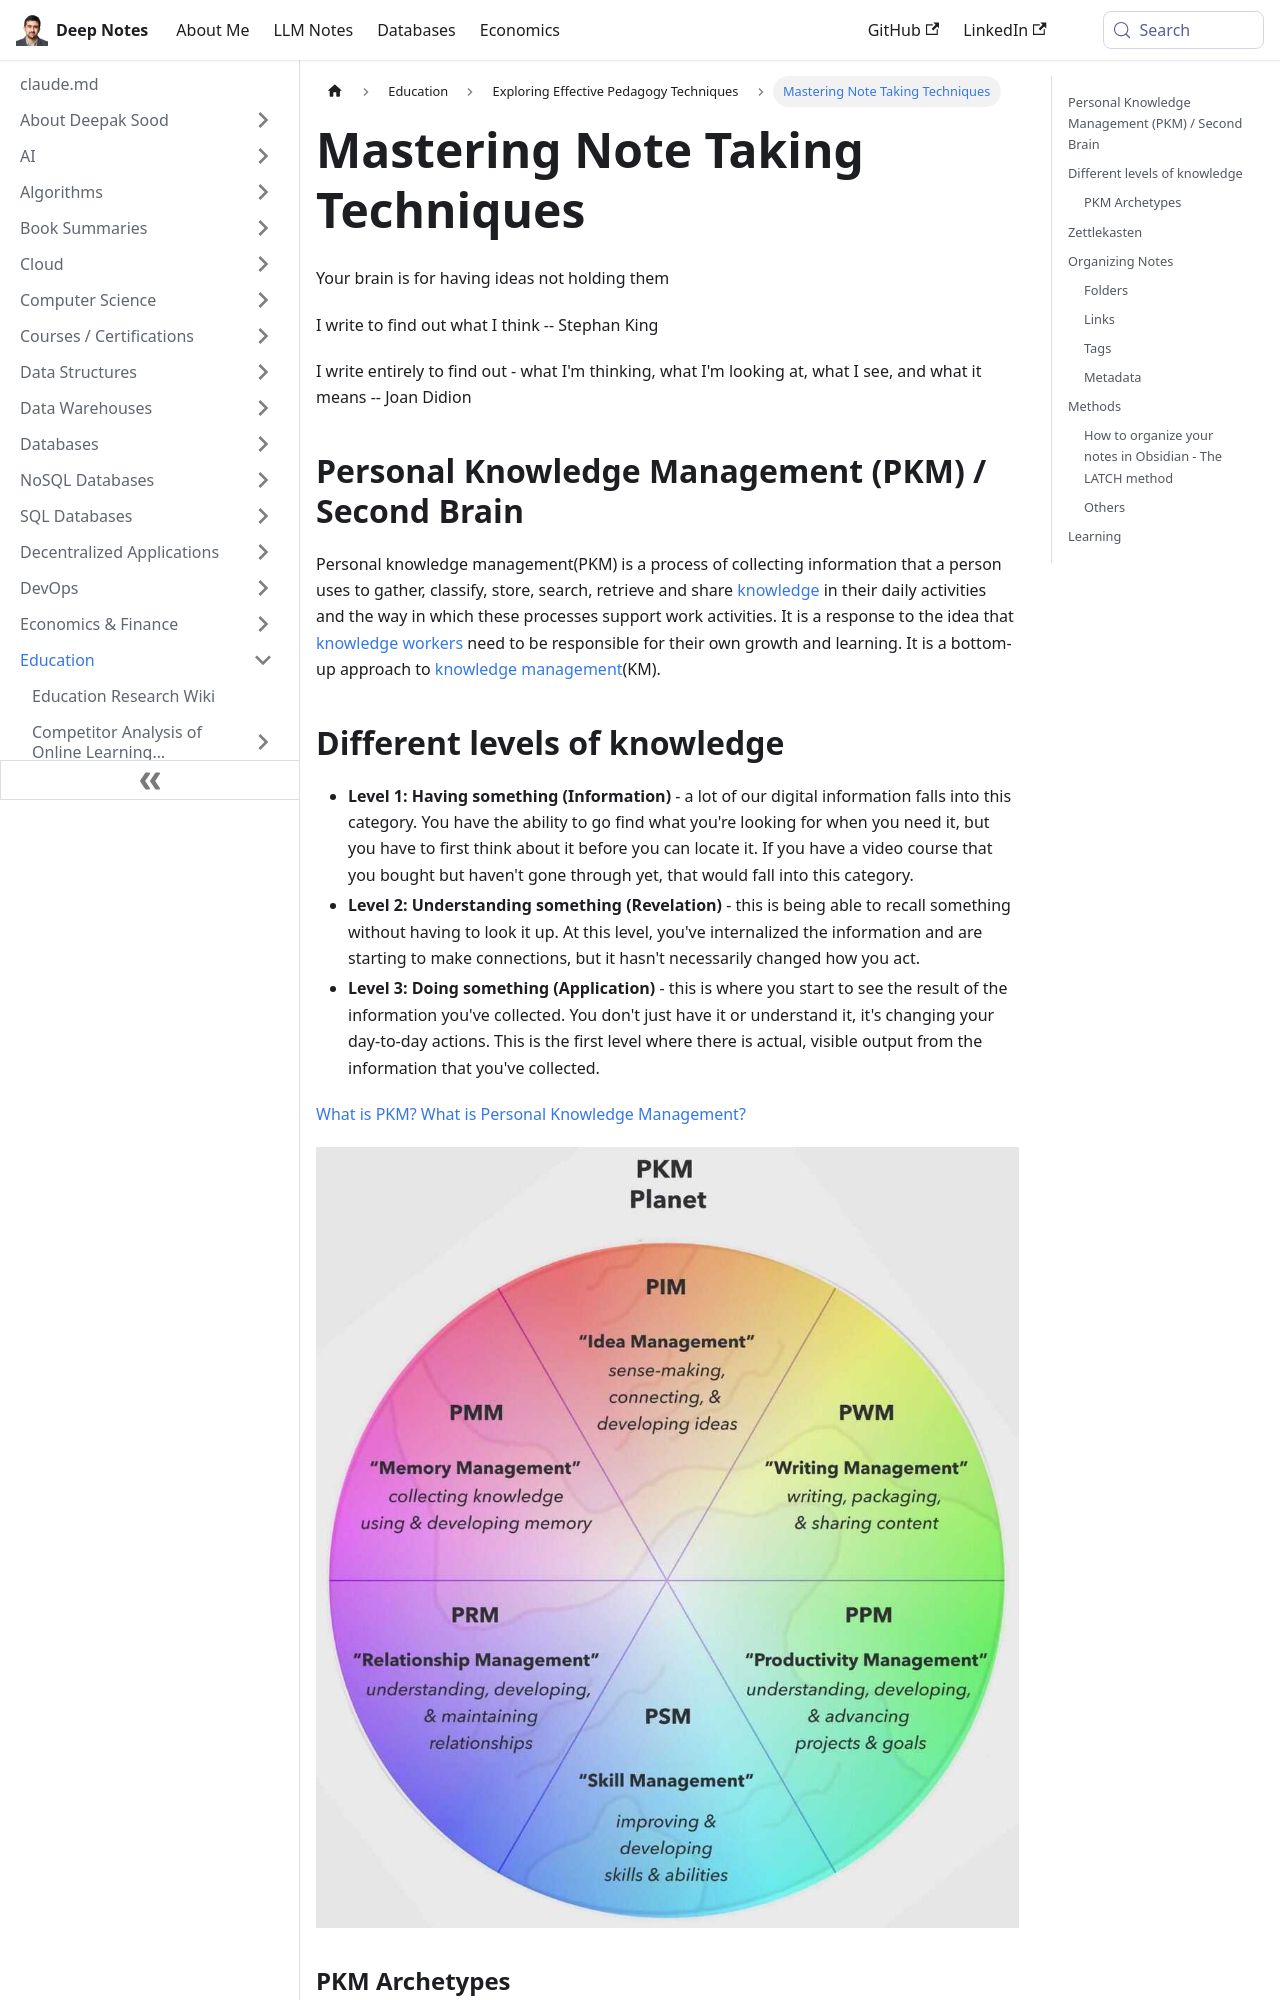

repository: deepaksood619/deepaksood619.github.io · page: education/pedagogy/note-taking-second-brain-pkm-zettelkasten/index.html · generator: docusaurus

---
slug: /education/pedagogy/note-taking-second-brain-pkm-zettelkasten
title: Mastering Note Taking Techniques
description: Explore Personal Knowledge Management, Zettelkasten, and the Digital Garden for effective note-taking and idea organization.
created: 2023-03-05
updated: 2026-06-18
---
Your brain is for having ideas not holding them

I write to find out what I think -- Stephan King

I write entirely to find out - what I'm thinking, what I'm looking at, what I see, and what it means -- Joan Didion

## Personal Knowledge Management (PKM) / Second Brain

Personal knowledge management(PKM) is a process of collecting information that a person uses to gather, classify, store, search, retrieve and share [knowledge](https://en.wikipedia.org/wiki/Knowledge) in their daily activities and the way in which these processes support work activities. It is a response to the idea that [knowledge workers](https://en.wikipedia.org/wiki/Knowledge_worker) need to be responsible for their own growth and learning. It is a bottom-up approach to [knowledge management](https://en.wikipedia.org/wiki/Knowledge_management)(KM).

## Different levels of knowledge

- **Level 1: Having something (Information)** - a lot of our digital information falls into this category. You have the ability to go find what you're looking for when you need it, but you have to first think about it before you can locate it. If you have a video course that you bought but haven't gone through yet, that would fall into this category.
- **Level 2: Understanding something (Revelation)** - this is being able to recall something without having to look it up. At this level, you've internalized the information and are starting to make connections, but it hasn't necessarily changed how you act.
- **Level 3: Doing something (Application)** - this is where you start to see the result of the information you've collected. You don't just have it or understand it, it's changing your day-to-day actions. This is the first level where there is actual, visible output from the information that you've collected.

[What is PKM? What is Personal Knowledge Management?](https://www.youtube.com/watch?v=Q2WBHyqRsxA)

![image](../../media/DevOps-IDEs-Obsidian-Note-Taking-Second-Brain-image1.jpg)

### PKM Archetypes

- Top-down vs Bottom-up
- Note-taker vs Note-maker
- Regurgitators vs Sense-makers
- Journaler, Writer, World-builder
- PD Nerd, PM
- "Churn & Burn" Student vs "Know & Grow" Student
- Relationship-builder
